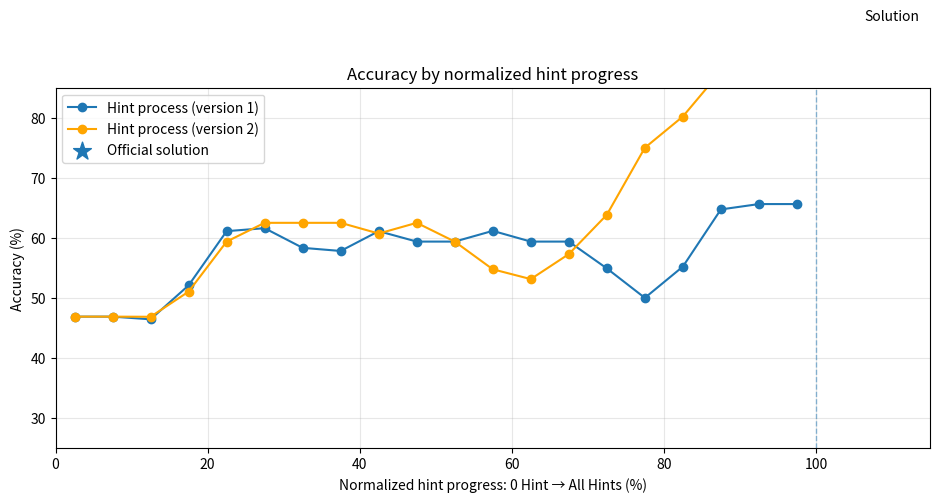
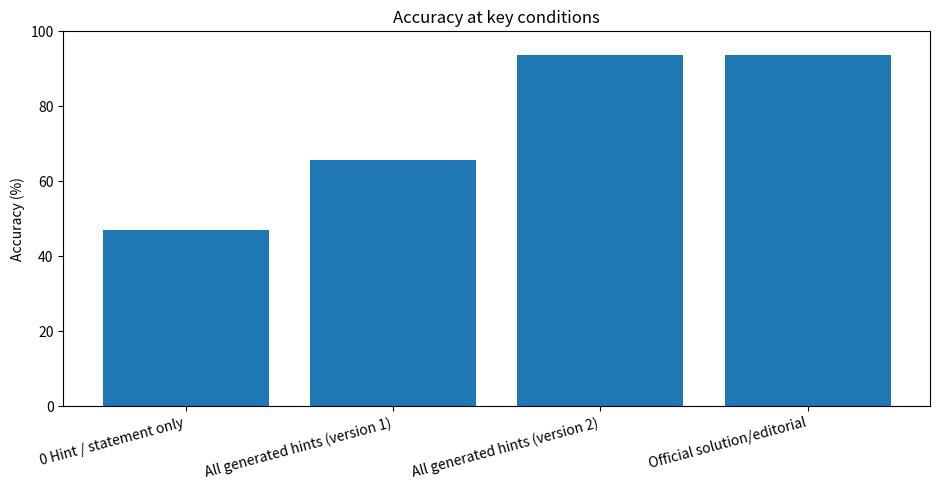
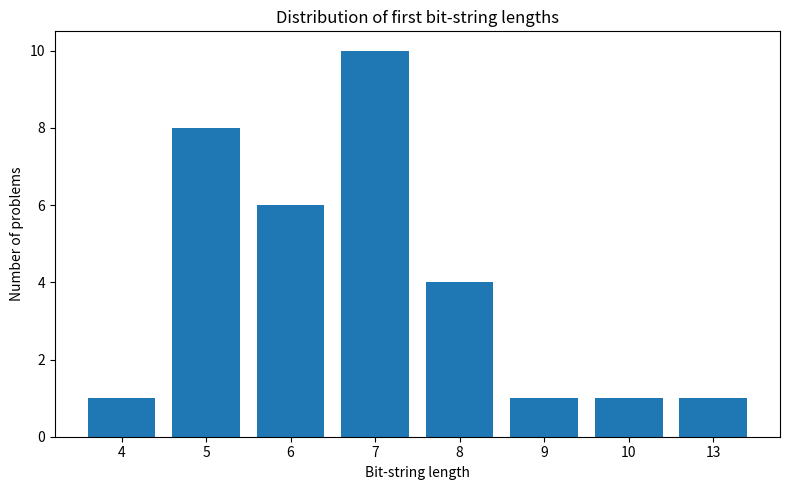
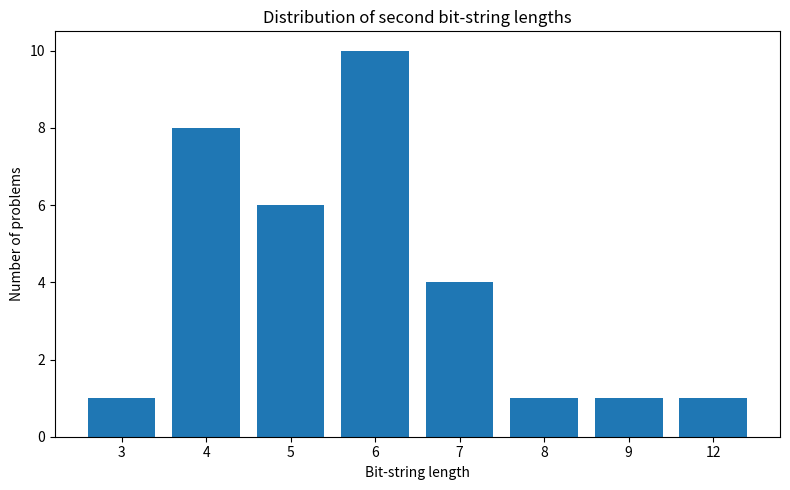

Generate these figures, in order, with matplotlib:
#!/usr/bin/env python3
# -*- coding: utf-8 -*-

"""
python3 analyze_hint_eval_second4.py \
  --input eval_result_filtered.txt \
  --output_dir eval_result_filtered \
  --second_bits_format generated_hints \
  --with_hint_dir "/Users/zhaohaikun/Documents/课程/深度学习/大作业/deep-learning-hint-agent/cf_scraper/cf_dataset/with_hint"


Analyze hint-evaluation results and draw statistics figures.

Input format:
    CF1798C 111111 01010
    CF1792D 0011111 10111
    CF1776F

A line without the first bit string means the problem is not in the evaluated set
and will be skipped.

First bit-string convention:
    first bit    = statement only / 0 Hint
    middle bits  = first k hints generated by version 1
    last bit     = official solution/editorial condition

Second bit-string convention:
    another version's generated-hint results. If the second bit string is
    longer than 4, only the first 4 bits are kept. By default, the script uses
    --second_bits_format auto:
        1. If len(second_bits) == len(first_bits), treat it as full format:
           0 Hint + generated hints + Solution, but replace 0 Hint with
           first_bits[0] and exclude the final Solution bit.
        2. If len(second_bits) == len(first_bits) - 1, treat it as hint-process
           format: 0 Hint + generated hints, but replace 0 Hint with first_bits[0].
        3. Otherwise, treat it as generated-hints-only format and prepend
           first_bits[0] as the common 0 Hint result.

Important:
    percentage_accuracy_curve.png analyzes the hint process:
        0 Hint -> 1 Hint -> ... -> All Hints

    The official-solution bit from the first string is NOT included in the
    normalized hint curve. It is plotted as a separate point on the right.

    Version 1 is plotted with the default matplotlib color.
    Version 2 is plotted as an orange line.
"""

import argparse
import csv
import json
import re
from pathlib import Path
from typing import Dict, List, Optional, Set, Tuple

import matplotlib.pyplot as plt


SAMPLE_DATA = r"""
CF1799C
CF1798C 111111 11111
CF1792D 0011111 011111
CF1783C 110111111 10111111
CF1779D 11010000 1010000
CF1777C 0111001 111001
CF1776F
CF1772E 10001 0001
CF1770C 00111 0111
CF1765D 0000001 000001
CF1760G 0010011 010011
CF1743D 0011000001 011000001
CF1735D 0100011 100011
CF1731D 0111111 111111
CF1731C 1111111 111111
CF1722F 10001001 0001001
CF1715C 0111111 111111
CF1714G 111111 11111
CF1709D 000001 00001
CF1706D1
CF1702F 011011 11011
CF1700C
CF1699C 01111 1111
CF1695C 1111111 111111
CF1693B 111111 11111
CF1692H 00101 0101
CF1690F 1100111 100111
CF1688C 11111 1111
CF1687B 11100011 1100011
CF1684D 0001011100001 001011100001
CF1681D 000000 00000
CF1677B 0011 011
CF1672D 11101 1101
CF1670D 00001011 0001011
CF1661C 11011 1011
CF1660F1 11111 1111
"""


PROBLEM_ID_RE = re.compile(r"\bCF\s*(\d+)\s*([A-Za-z])([0-9]*)\b")
BIT_RE = re.compile(r"[01]+")


SECOND_BITS_FORMATS = {"auto", "generated_hints", "hint_process", "full"}
MAX_SECOND_BITS = 100


def normalize_problem_id(pid: str) -> str:
    """Normalize problem ids such as cf2219b1 / CF 2219 B1 to CF2219B1."""
    match = PROBLEM_ID_RE.search(pid)
    if not match:
        return pid.strip().upper()
    contest_id, index_letter, index_suffix = match.groups()
    return f"CF{contest_id}{index_letter.upper()}{index_suffix}"


def collect_with_hint_problem_ids(with_hint_dir: Path) -> Set[str]:
    """Collect problem ids that already appear under cf_scraper/cf_dataset/with_hint."""
    problem_ids: Set[str] = set()

    if not with_hint_dir.exists():
        return problem_ids

    for path in with_hint_dir.rglob("*"):
        if not path.is_file():
            continue

        match = PROBLEM_ID_RE.search(path.stem)
        if match:
            problem_ids.add(normalize_problem_id(match.group(0)))

    return problem_ids


def skip_records_existing_in_with_hint(records: List[Dict], existing_problem_ids: Set[str]) -> Tuple[List[Dict], List[str]]:
    """Remove evaluation records whose problem id has already appeared in with_hint."""
    if not existing_problem_ids:
        return records, []

    kept_records: List[Dict] = []
    skipped_existing: List[str] = []

    for rec in records:
        problem_id = normalize_problem_id(rec["problem"])
        if problem_id in existing_problem_ids:
            skipped_existing.append(rec["problem"])
        else:
            kept_records.append(rec)

    return kept_records, skipped_existing


def build_second_hint_bits(first_bits: str, second_bits: str, second_bits_format: str) -> Tuple[str, str]:
    """
    Convert the second bit string into a hint-process string.

    The returned hint-process string always starts with first_bits[0], because
    0 Hint / statement-only should be shared by both versions.
    """
    if second_bits_format not in SECOND_BITS_FORMATS:
        raise ValueError(f"Unknown second_bits_format: {second_bits_format}")

    no_hint_bit = first_bits[0]

    if second_bits_format == "full":
        # second_bits = 0 Hint + generated hints + Solution.
        # Use the first string's 0 Hint and remove second string's final Solution.
        if len(second_bits) < 2:
            raise ValueError("full second bit string must contain at least 2 bits")
        return no_hint_bit + second_bits[1:-1], "full"

    if second_bits_format == "hint_process":
        # second_bits = 0 Hint + generated hints, without Solution.
        # Replace its 0 Hint by the first string's 0 Hint.
        if len(second_bits) < 1:
            raise ValueError("hint_process second bit string must contain at least 1 bit")
        return no_hint_bit + second_bits[1:], "hint_process"

    if second_bits_format == "generated_hints":
        # second_bits = generated hints only, without 0 Hint and without Solution.
        return no_hint_bit + second_bits, "generated_hints"

    # auto mode:
    # 1. Same length as first full string: assume full format.
    # 2. One shorter than first full string: assume hint process format.
    # 3. Otherwise: assume generated-hints-only format.
    if len(second_bits) == len(first_bits):
        return no_hint_bit + second_bits[1:-1], "full"
    if len(second_bits) == len(first_bits) - 1:
        return no_hint_bit + second_bits[1:], "hint_process"
    return no_hint_bit + second_bits, "generated_hints"


def parse_data(text: str, second_bits_format: str = "auto") -> Tuple[List[Dict], List[str], List[str]]:
    records: List[Dict] = []
    skipped: List[str] = []
    bad_lines: List[str] = []

    for raw_line in text.splitlines():
        line = raw_line.strip()
        if not line:
            continue

        parts = line.split()
        pid = parts[0]
        bits = parts[1] if len(parts) >= 2 else ""
        raw_second_bits: Optional[str] = parts[2] if len(parts) >= 3 else None
        second_bits: Optional[str] = raw_second_bits

        if len(parts) > 3:
            bad_lines.append(raw_line)
            continue

        if not bits:
            skipped.append(pid)
            continue

        if not BIT_RE.fullmatch(bits):
            bad_lines.append(raw_line)
            continue

        if len(bits) < 2:
            bad_lines.append(raw_line)
            continue

        if raw_second_bits is not None and not BIT_RE.fullmatch(raw_second_bits):
            bad_lines.append(raw_line)
            continue

        if second_bits is not None and len(second_bits) > MAX_SECOND_BITS:
            second_bits = second_bits[:MAX_SECOND_BITS]

        hint_bits = bits[:-1]
        solution_bit = bits[-1]

        second_hint_bits = ""
        detected_second_bits_format = ""
        if second_bits:
            try:
                second_hint_bits, detected_second_bits_format = build_second_hint_bits(
                    bits,
                    second_bits,
                    second_bits_format,
                )
            except ValueError:
                bad_lines.append(raw_line)
                continue

        rec = {
            "problem": pid,
            "bits": bits,
            "second_bits": second_bits or "",
            "raw_second_bits": raw_second_bits or "",
            "second_bits_truncated": bool(raw_second_bits and second_bits and len(raw_second_bits) > len(second_bits)),
            "detected_second_bits_format": detected_second_bits_format,
            "hint_bits": hint_bits,
            "second_hint_bits": second_hint_bits,
            "length": len(bits),
            "second_length": len(second_bits) if second_bits else 0,
            "raw_second_length": len(raw_second_bits) if raw_second_bits else 0,
            "hint_length": len(hint_bits),
            "second_hint_length": len(second_hint_bits),
            "num_hints": max(0, len(bits) - 2),
            "second_num_hints": max(0, len(second_hint_bits) - 1) if second_hint_bits else 0,
            "has_second_bits": bool(second_hint_bits),
            "no_hint": int(bits[0]),
            "all_hints": int(hint_bits[-1]),
            "second_all_hints": int(second_hint_bits[-1]) if second_hint_bits else "",
            "solution": int(solution_bit),
        }
        records.append(rec)

    return records, skipped, bad_lines


def write_csv(path: Path, rows: List[Dict]) -> None:
    if not rows:
        path.write_text("", encoding="utf-8")
        return

    fieldnames = list(rows[0].keys())
    with path.open("w", encoding="utf-8", newline="") as f:
        writer = csv.DictWriter(f, fieldnames=fieldnames)
        writer.writeheader()
        writer.writerows(rows)


def percentage_bins(records: List[Dict], bins: int = 20, hint_key: str = "hint_bits") -> List[Dict]:
    """
    Aggregate a hint-process bit string onto fixed percentage bins.

    For a hint-process string of length H, bit i occupies [i/H, (i+1)/H).
    The official-solution bit is deliberately excluded before this function is called.
    """
    rows: List[Dict] = []

    for b in range(bins):
        bin_l = b / bins
        bin_r = (b + 1) / bins

        weighted_success = 0.0
        total_weight = 0.0
        contributing = set()

        for rec in records:
            hint_bits = rec.get(hint_key, "")
            H = len(hint_bits)
            if H == 0:
                continue

            for i, ch in enumerate(hint_bits):
                seg_l = i / H
                seg_r = (i + 1) / H
                overlap = max(0.0, min(bin_r, seg_r) - max(bin_l, seg_l))
                if overlap <= 0:
                    continue

                weighted_success += int(ch) * overlap
                total_weight += overlap
                contributing.add(rec["problem"])

        rows.append({
            "bin": b,
            "percent_left": bin_l * 100,
            "percent_right": bin_r * 100,
            "percent_mid": (bin_l + bin_r) * 50,
            "accuracy": weighted_success / total_weight if total_weight > 0 else float("nan"),
            "contributing_problems": len(contributing),
            "total_weight": total_weight,
        })

    return rows


def add_version_to_rows(rows: List[Dict], version: str) -> List[Dict]:
    return [{"version": version, **row} for row in rows]


def stage_summary(records: List[Dict]) -> List[Dict]:
    rows: List[Dict] = []
    total = len(records)

    def add_row(stage: str, correct: int, stage_total: int) -> None:
        rows.append({
            "stage": stage,
            "correct": correct,
            "total": stage_total,
            "accuracy": correct / stage_total if stage_total > 0 else float("nan"),
        })

    add_row(
        "0 Hint / statement only",
        sum(int(r["no_hint"]) for r in records),
        total,
    )
    add_row(
        "All generated hints (version 1)",
        sum(int(r["all_hints"]) for r in records),
        total,
    )

    second_records = [r for r in records if r.get("second_hint_bits")]
    if second_records:
        add_row(
            "All generated hints (version 2)",
            sum(int(r["second_all_hints"]) for r in second_records),
            len(second_records),
        )

    add_row(
        "Official solution/editorial",
        sum(int(r["solution"]) for r in records),
        total,
    )

    return rows


def length_summary(records: List[Dict], length_key: str = "length") -> List[Dict]:
    cnt: Dict[int, int] = {}
    for r in records:
        length = int(r.get(length_key, 0) or 0)
        if length <= 0:
            continue
        cnt[length] = cnt.get(length, 0) + 1

    return [{"length": k, "count": cnt[k]} for k in sorted(cnt)]


def plot_percentage_curve(
    bin_rows_v1: List[Dict],
    bin_rows_v2: List[Dict],
    stage_rows: List[Dict],
    out_path: Path,
) -> None:
    xs_v1 = [r["percent_mid"] for r in bin_rows_v1]
    ys_v1 = [r["accuracy"] * 100 for r in bin_rows_v1]

    xs_v2 = [r["percent_mid"] for r in bin_rows_v2 if r["total_weight"] > 0]
    ys_v2 = [r["accuracy"] * 100 for r in bin_rows_v2 if r["total_weight"] > 0]

    solution_acc = None
    for r in stage_rows:
        if r["stage"] == "Official solution/editorial":
            solution_acc = r["accuracy"] * 100

    plt.figure(figsize=(9.5, 5.2))
    plt.plot(xs_v1, ys_v1, marker="o", label="Hint process (version 1)")

    if xs_v2:
        plt.plot(xs_v2, ys_v2, marker="o", color="orange", label="Hint process (version 2)")

    if solution_acc is not None:
        solution_x = 110
        plt.scatter([solution_x], [solution_acc], marker="*", s=180, label="Official solution")
        plt.axvline(100, linestyle="--", linewidth=1, alpha=0.5)
        plt.text(solution_x, solution_acc + 2, "Solution", ha="center", va="bottom")

    plt.xlabel("Normalized hint progress: 0 Hint → All Hints (%)")
    plt.ylabel("Accuracy (%)")
    plt.title("Accuracy by normalized hint progress")
    plt.ylim(25, 85)
    plt.xlim(0, 115)
    plt.grid(True, alpha=0.3)
    plt.legend()
    plt.tight_layout()
    plt.savefig(out_path, dpi=200)
    plt.close()


def plot_stage_bar(stage_rows: List[Dict], out_path: Path) -> None:
    labels = [r["stage"] for r in stage_rows]
    values = [r["accuracy"] * 100 for r in stage_rows]

    plt.figure(figsize=(9.5, 5))
    plt.bar(labels, values)
    plt.ylabel("Accuracy (%)")
    plt.title("Accuracy at key conditions")
    plt.ylim(0, 100)
    plt.xticks(rotation=15, ha="right")
    plt.tight_layout()
    plt.savefig(out_path, dpi=200)
    plt.close()


def plot_length_distribution(len_rows: List[Dict], out_path: Path, title: str) -> None:
    labels = [str(r["length"]) for r in len_rows]
    values = [r["count"] for r in len_rows]

    plt.figure(figsize=(8, 5))
    plt.bar(labels, values)
    plt.xlabel("Bit-string length")
    plt.ylabel("Number of problems")
    plt.title(title)
    plt.tight_layout()
    plt.savefig(out_path, dpi=200)
    plt.close()


def main() -> None:
    parser = argparse.ArgumentParser()
    parser.add_argument("--input", type=str, default=None, help="Input txt file. If omitted, use SAMPLE_DATA in script.")
    parser.add_argument("--output_dir", type=str, default="hint_eval_analysis")
    parser.add_argument("--bins", type=int, default=20, help="Number of percentage bins; 20 means 5% per bin.")
    parser.add_argument(
        "--dataset_dir",
        type=str,
        default="cf_scraper/cf_dataset",
        help="Dataset root directory. Used to find the with_hint folder.",
    )
    parser.add_argument(
        "--with_hint_dir",
        type=str,
        default=None,
        help="Existing with_hint directory. If omitted, use <dataset_dir>/with_hint.",
    )
    parser.add_argument(
        "--second_bits_format",
        choices=sorted(SECOND_BITS_FORMATS),
        default="auto",
        help=(
            "How to interpret the second 01 string. "
            "auto: infer by length; generated_hints: generated hints only; "
            "hint_process: 0 Hint + generated hints; full: 0 Hint + generated hints + Solution."
        ),
    )
    args = parser.parse_args()

    if args.input:
        text = Path(args.input).read_text(encoding="utf-8")
    else:
        text = SAMPLE_DATA

    out_dir = Path(args.output_dir)
    out_dir.mkdir(parents=True, exist_ok=True)

    records, skipped, bad_lines = parse_data(text, second_bits_format=args.second_bits_format)

    dataset_dir = Path(args.dataset_dir)
    with_hint_dir = Path(args.with_hint_dir) if args.with_hint_dir else dataset_dir / "with_hint"
    existing_with_hint_problem_ids = collect_with_hint_problem_ids(with_hint_dir)
    records, skipped_existing_with_hint = skip_records_existing_in_with_hint(records, existing_with_hint_problem_ids)

    bin_rows_v1 = percentage_bins(records, bins=args.bins, hint_key="hint_bits")
    bin_rows_v2 = percentage_bins(records, bins=args.bins, hint_key="second_hint_bits")
    bin_rows_combined = add_version_to_rows(bin_rows_v1, "version_1") + add_version_to_rows(bin_rows_v2, "version_2")

    stage_rows = stage_summary(records)
    len_rows_v1 = length_summary(records, length_key="length")
    len_rows_v2 = length_summary(records, length_key="second_length")

    write_csv(out_dir / "parsed_records.csv", records)
    write_csv(out_dir / "percentage_bins_hint_only_v1.csv", bin_rows_v1)
    write_csv(out_dir / "percentage_bins_hint_only_v2.csv", bin_rows_v2)
    write_csv(out_dir / "percentage_bins_hint_only_both_versions.csv", bin_rows_combined)
    write_csv(out_dir / "stage_summary.csv", stage_rows)
    write_csv(out_dir / "length_summary_v1.csv", len_rows_v1)
    write_csv(out_dir / "length_summary_v2.csv", len_rows_v2)

    (out_dir / "skipped_problems.txt").write_text("\n".join(skipped) + ("\n" if skipped else ""), encoding="utf-8")
    (out_dir / "skipped_existing_with_hint.txt").write_text(
        "\n".join(skipped_existing_with_hint) + ("\n" if skipped_existing_with_hint else ""),
        encoding="utf-8",
    )
    (out_dir / "bad_lines.txt").write_text("\n".join(bad_lines) + ("\n" if bad_lines else ""), encoding="utf-8")

    plot_percentage_curve(bin_rows_v1, bin_rows_v2, stage_rows, out_dir / "percentage_accuracy_curve.png")
    plot_stage_bar(stage_rows, out_dir / "stage_accuracy_bar.png")
    plot_length_distribution(len_rows_v1, out_dir / "length_distribution_v1.png", "Distribution of first bit-string lengths")
    if len_rows_v2:
        plot_length_distribution(len_rows_v2, out_dir / "length_distribution_v2.png", "Distribution of second bit-string lengths")

    def find_acc(stage_name: str):
        for r in stage_rows:
            if r["stage"] == stage_name:
                return r["accuracy"]
        return None

    records_with_second = [r for r in records if r.get("second_hint_bits")]
    truncated_second_bits_count = sum(1 for r in records if r.get("second_bits_truncated"))
    detected_second_formats: Dict[str, int] = {}
    for r in records_with_second:
        fmt = str(r.get("detected_second_bits_format", ""))
        detected_second_formats[fmt] = detected_second_formats.get(fmt, 0) + 1

    summary = {
        "evaluated_problems": len(records),
        "evaluated_problems_with_second_bits": len(records_with_second),
        "skipped_problems": len(skipped),
        "skipped_existing_with_hint": len(skipped_existing_with_hint),
        "bad_lines": len(bad_lines),
        "bins": args.bins,
        "dataset_dir": str(dataset_dir),
        "with_hint_dir": str(with_hint_dir),
        "existing_with_hint_problems": len(existing_with_hint_problem_ids),
        "second_bits_format_argument": args.second_bits_format,
        "max_second_bits": MAX_SECOND_BITS,
        "truncated_second_bits_count": truncated_second_bits_count,
        "detected_second_bits_formats": detected_second_formats,
        "percentage_curve": "two hint-process curves; version 2 is orange; official solution is plotted separately on the right",
        "no_hint_accuracy": find_acc("0 Hint / statement only"),
        "all_hints_accuracy_v1": find_acc("All generated hints (version 1)"),
        "all_hints_accuracy_v2": find_acc("All generated hints (version 2)"),
        "solution_accuracy": find_acc("Official solution/editorial"),
    }

    (out_dir / "summary.json").write_text(json.dumps(summary, ensure_ascii=False, indent=2), encoding="utf-8")

    print("Done.")
    print(f"Evaluated problems: {len(records)}")
    print(f"Evaluated problems with second bit string: {len(records_with_second)}")
    print(f"Skipped problems: {len(skipped)}")
    print(f"Skipped existing with_hint problems: {len(skipped_existing_with_hint)}")
    print(f"Existing problems found in {with_hint_dir}: {len(existing_with_hint_problem_ids)}")
    print(f"Bad lines: {len(bad_lines)}")
    print(f"Second bit strings truncated to first {MAX_SECOND_BITS} bits: {truncated_second_bits_count}")
    if detected_second_formats:
        print("Detected second bit-string formats:")
        for fmt, cnt in sorted(detected_second_formats.items()):
            print(f"  {fmt}: {cnt}")
    print("\nStage summary:")
    for r in stage_rows:
        print(f"{r['stage']}: {r['correct']}/{r['total']} = {r['accuracy']:.2%}")
    print(f"\nOutputs written to: {out_dir.resolve()}")


if __name__ == "__main__":
    main()
